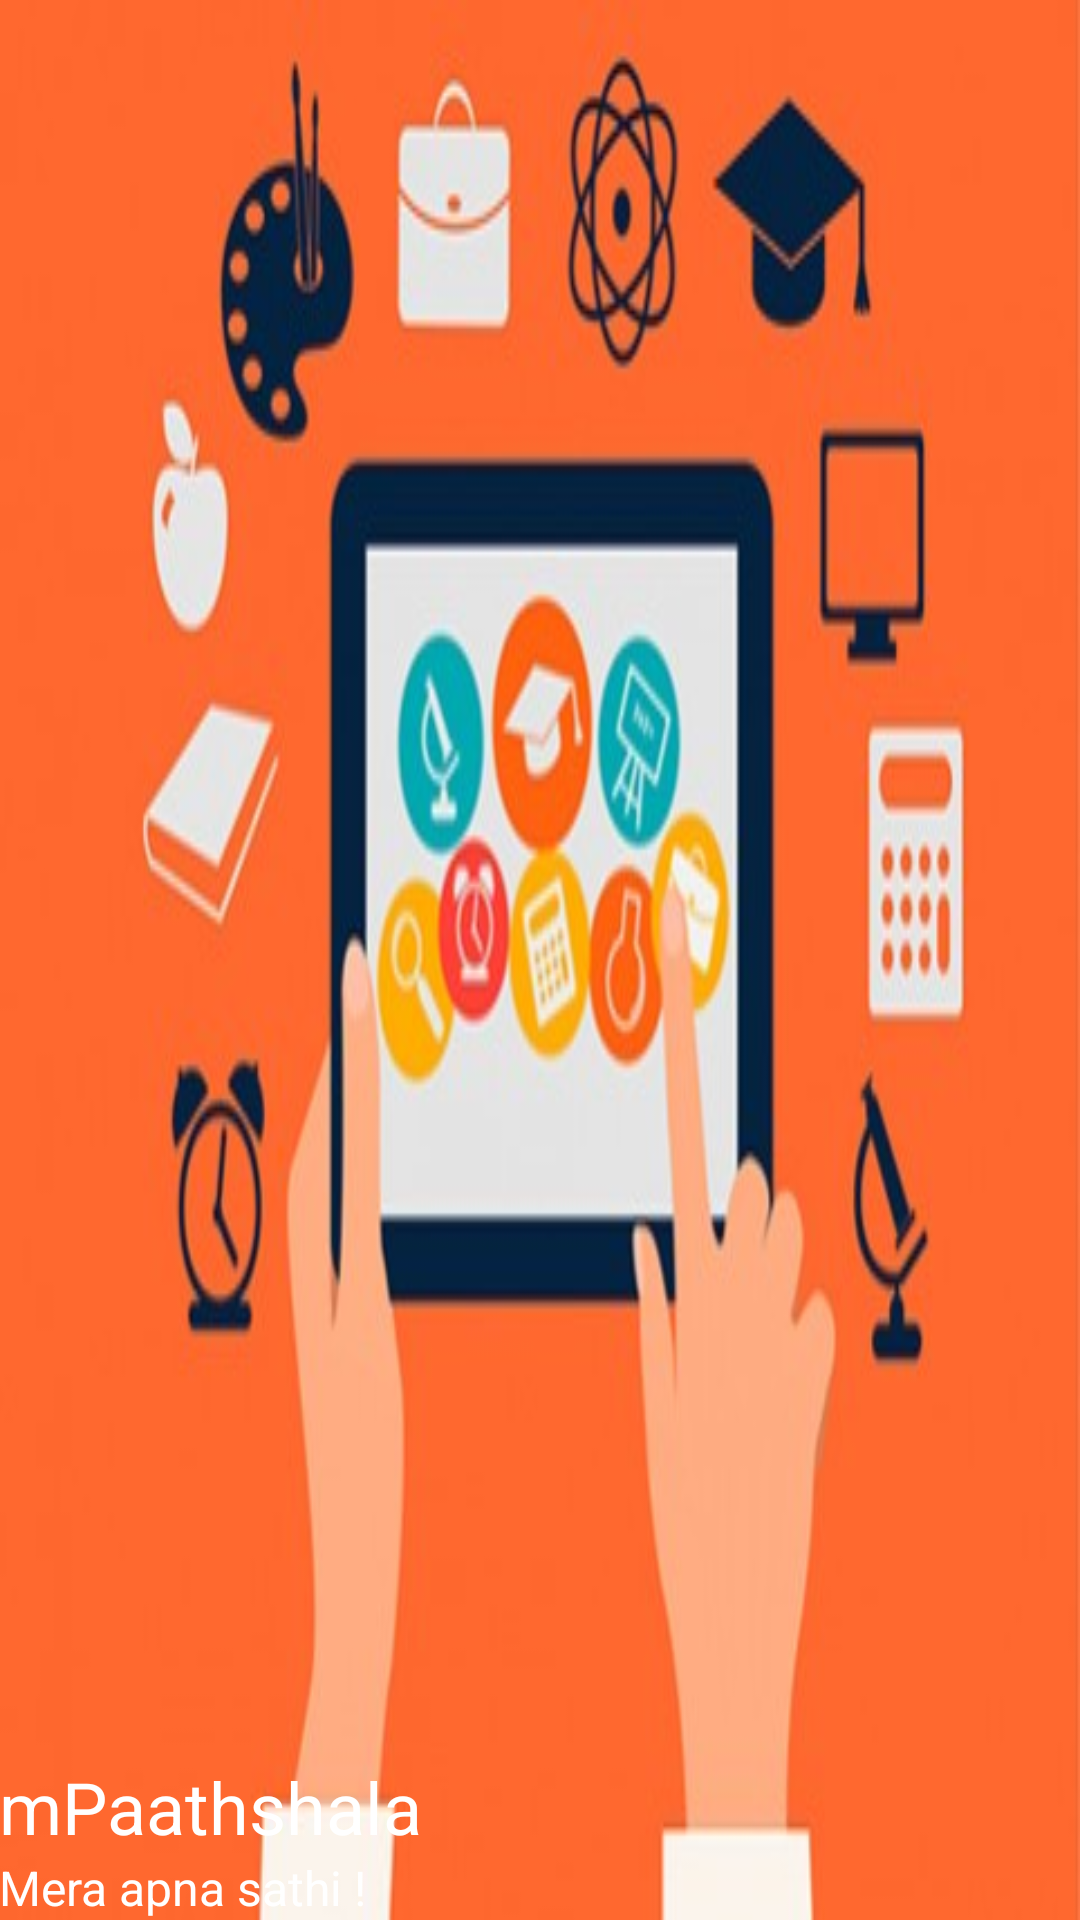

Android layout source for this screen:
<!-- AndroidManifest.xml: application theme AppTheme -->
<!-- res/layout/nav_header_navigation.xml -->
<?xml version="1.0" encoding="utf-8"?>
<LinearLayout xmlns:android="http://schemas.android.com/apk/res/android"
    android:layout_width="match_parent"
    android:layout_height="@dimen/nav_header_height"
    android:background="@drawable/mlearning"
    android:gravity="bottom"
    android:orientation="vertical"
    android:paddingBottom="@dimen/activity_vertical_margin"
    android:paddingLeft="@dimen/activity_horizontal_margin"
    android:paddingRight="@dimen/activity_horizontal_margin"
    android:paddingTop="@dimen/activity_vertical_margin"
    android:theme="@style/ThemeOverlay.AppCompat.Dark">



    <TextView
        android:layout_width="wrap_content"
        android:layout_height="wrap_content"
        android:textColor="@color/white"
        android:text="mPaathshala"
        android:textSize="24sp"
        android:textAppearance="@style/TextAppearance.AppCompat.Body1" />

    <TextView
        android:id="@+id/textView"
        android:layout_width="wrap_content"
        android:layout_height="wrap_content"
        android:textSize="16sp"
        android:textColor="@color/white"
        android:text="Mera apna sathi !" />

</LinearLayout>
<!-- resources referenced by this layout -->
<resources>
  <!-- drawable mlearning: jpg bitmap (drawable, 29926 bytes) -->
  <style name="AppTheme" parent="Theme.AppCompat.Light.DarkActionBar">
          
          <item name="colorPrimary">@color/colorPrimary</item>
          <item name="colorPrimaryDark">@color/colorPrimaryDark</item>
          <item name="colorAccent">@color/colorAccent</item>
      </style>
  <!-- not gathered from this repository: default colours our renderer supplied (Android Studio template values) -->
  <color name="white">#FFFFFFFF</color>
  <color name="colorPrimary">#FF6200EE</color>
  <color name="colorPrimaryDark">#FF3700B3</color>
  <color name="colorAccent">#FF03DAC5</color>
</resources>
